Labelled photos from "plant-seedlings-classification", an image-classification folder in redredraccoon/CV. The possible labels are: black-grass, charlock, cleavers, common chickweed, common wheat, fat hen, loose silky-bent, maize, scentless mayweed, shepherds purse, small-flowered cranesbill, sugar beet.

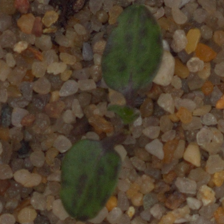
Label: cleavers

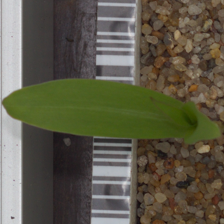
Label: maize

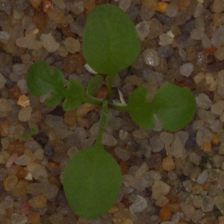
Label: shepherds purse

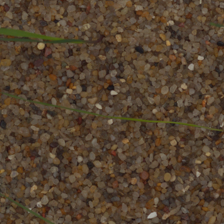
Label: black-grass

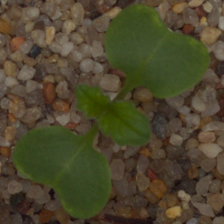
Label: charlock

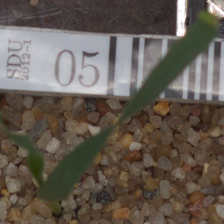
Label: common wheat
